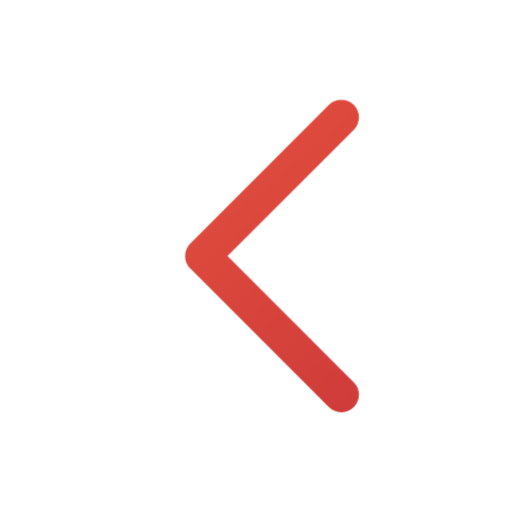
t = 0.00 s
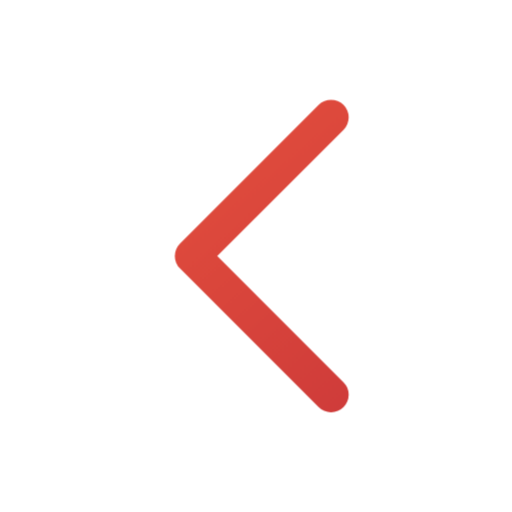
t = 0.16 s
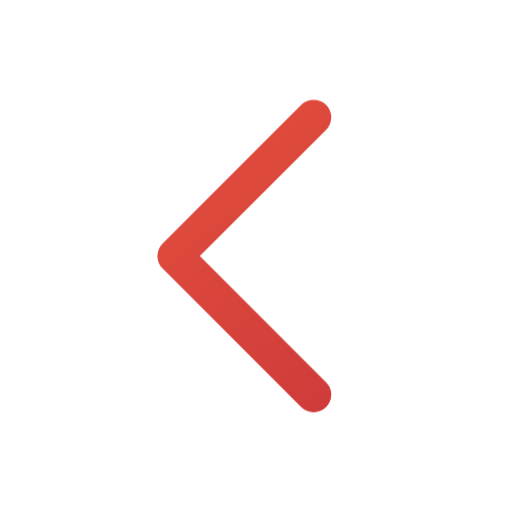
t = 0.34 s
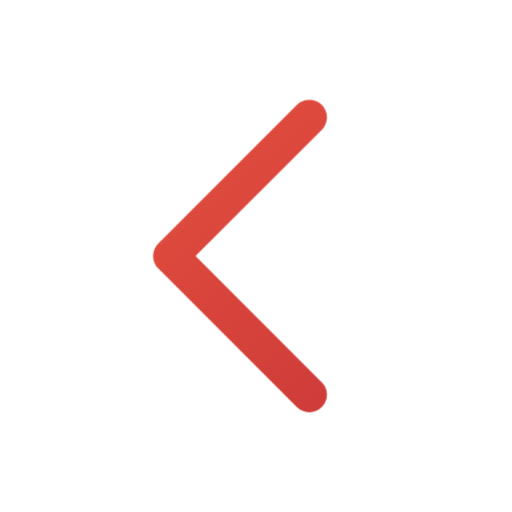
t = 0.46 s
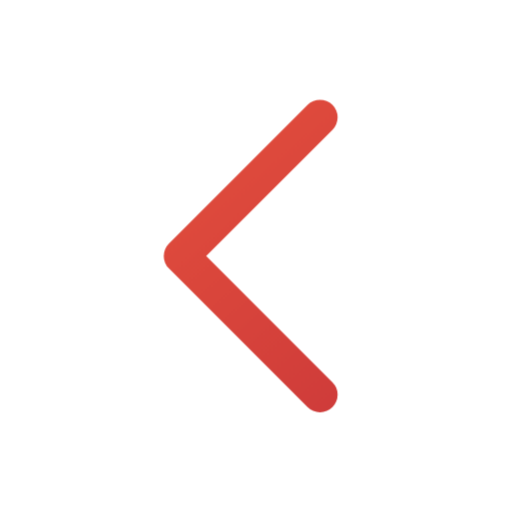
t = 0.66 s
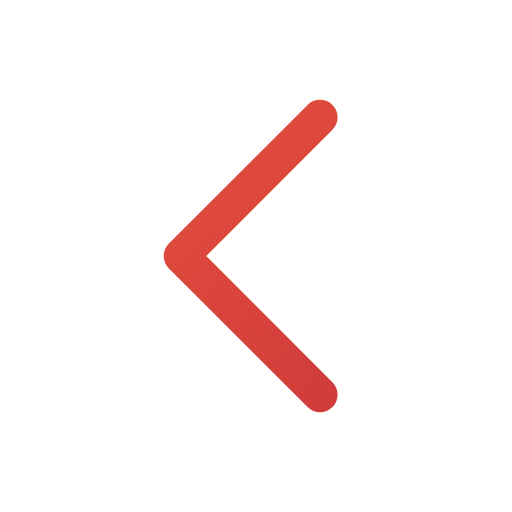
t = 0.80 s

The animated SVG that drew these frames (rendered in a browser with its animation timeline set to each time). Animation: 1 CSS @keyframes rule; one cycle of 0.80 s.

<svg xmlns="http://www.w3.org/2000/svg" width="24" height="24" viewBox="0 0 24 24" fill="none" role="img" aria-label="Previous" class="ecui-chevron-left-light-motion">
<title>Previous</title>
<desc>The directional stroke leads a short movement and returns.</desc>
<defs><linearGradient id="ecui-chevron-left-light-motion-accent" gradientUnits="userSpaceOnUse" x1="4" y1="3" x2="20" y2="22"><stop stop-color="#E9543E" style="stop-color:var(--ec-icon-accent,#E9543E)"/><stop offset="1" stop-color="#C93639" style="stop-color:var(--ec-icon-accent-end,#C93639)"/></linearGradient></defs>
<style>@media(prefers-reduced-motion:no-preference){.ecui-chevron-left-light-motion .p0{transform-box:view-box;transform-origin:12px 12px;animation:ecui-chevron-left-light-motion-p0 800ms cubic-bezier(.3,0,.2,1) 1 backwards}@keyframes ecui-chevron-left-light-motion-p0{0%{transform:translateX(1px)}26%{transform:translateX(0.5px)}58%{transform:translateX(-0.5px)}82%{transform:translateX(0px)}100%{transform:translateX(0px)}}}</style>
<path class="p0" d="M15 5.5L8.5 12L15 18.5" fill="none" stroke="url(#ecui-chevron-left-light-motion-accent)" stroke-width="1.65" stroke-linecap="round" stroke-linejoin="round"/>
</svg>
